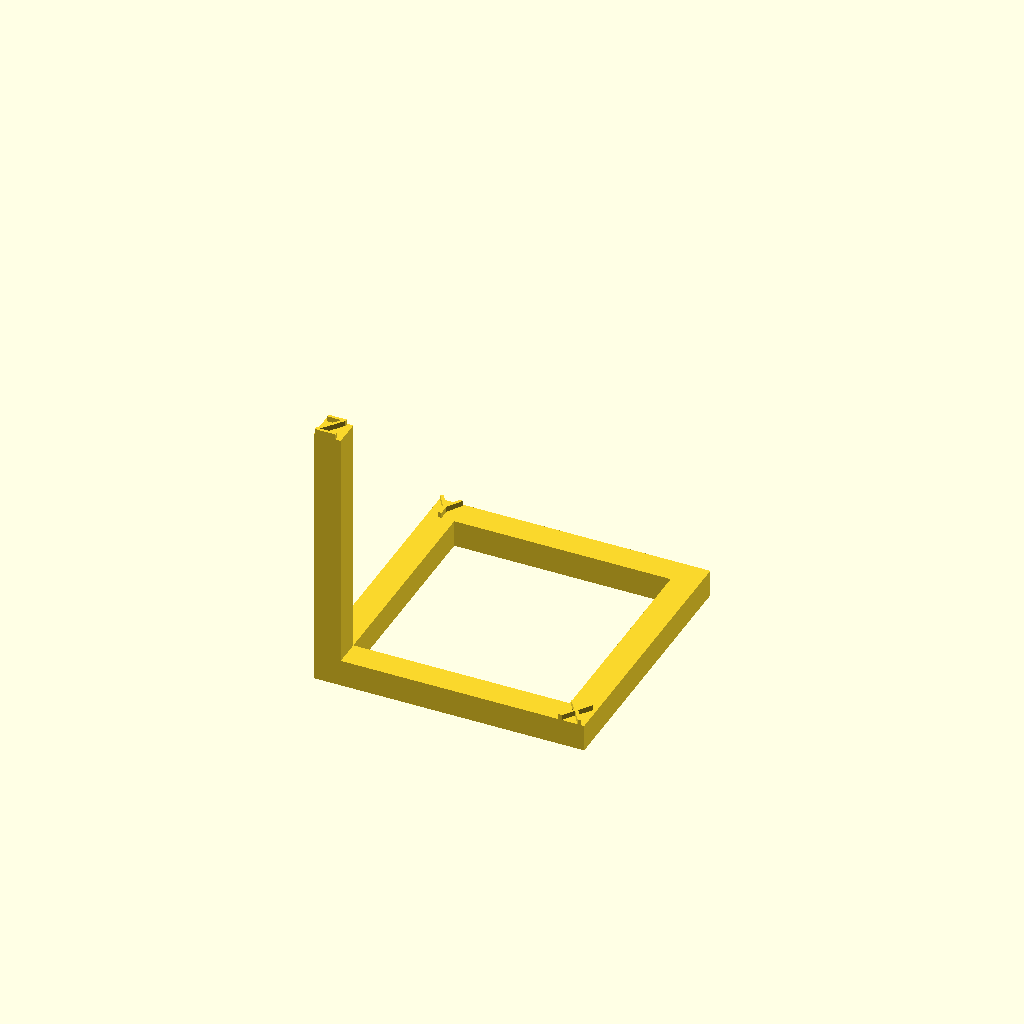
Cell 1: rendered with the file's own defaults.
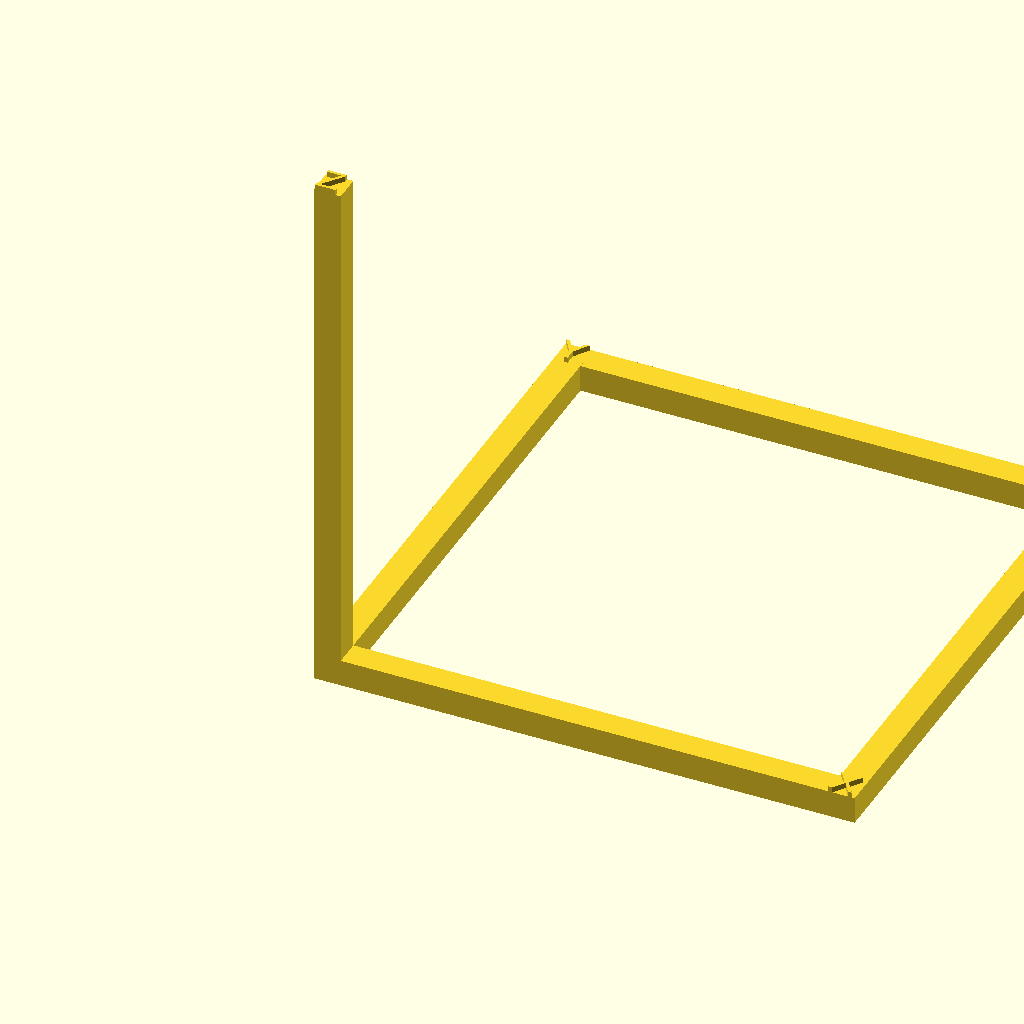
Cell 2 — l set to 200, the other parameters unchanged.
All cells are drawn from one camera (rotation 55°, 0°, 25°, orthographic, colour scheme Cornfield), so only the parameter changes between them.
Source of the model, calibration.scad:
l = 100;

cube([l,10,10]);
cube([10,l,10]);
translate([0,l-10,0]) cube([l,10,10]);
translate([l-10,0,0]) cube([10,l,10]);
cube([10,l,10]);
cube([10,10,l]);
translate([0,l-10,10]) linear_extrude(height=2) text("Y");
translate([l-10,0,10]) linear_extrude(height=2) text("X");
translate([0,0,l]) linear_extrude(height=2) text("Z");
Parameter table extracted from the source (name, type, default, range or options):
l: number, default 100
